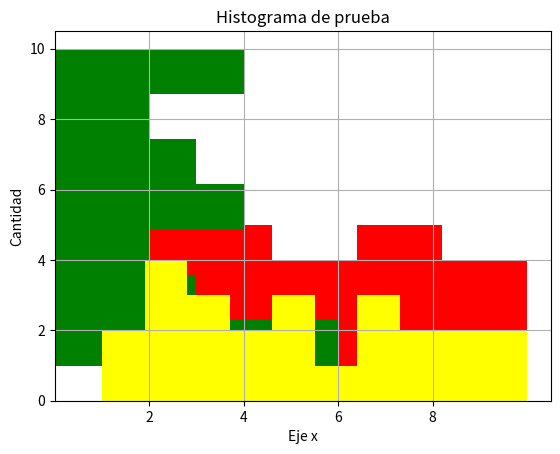

This figure's Python source:
#Histogramas junto con diccionarios
import matplotlib.pyplot as plt

z=[2,2,3,5,7,6,5,7,2,4,10,9,9,7,1,1,3,8,10,8,5,2,3,4]

plt.hist(z)
plt.show

#para cambiar el color
plt.hist(z, bins = 5,color='red')
plt.show()

#para ponerlo de manera horizontal
plt.hist(z,color='green',bins=7,orientation='horizontal')
plt.show()

#con ticks
plt.hist(z,color='yellow')
plt.xlabel('Eje x')
plt.ylabel('Cantidad')
plt.title('Histograma de prueba')
plt.xticks([2,4,6,8])
plt.grid(True)
plt.show()
